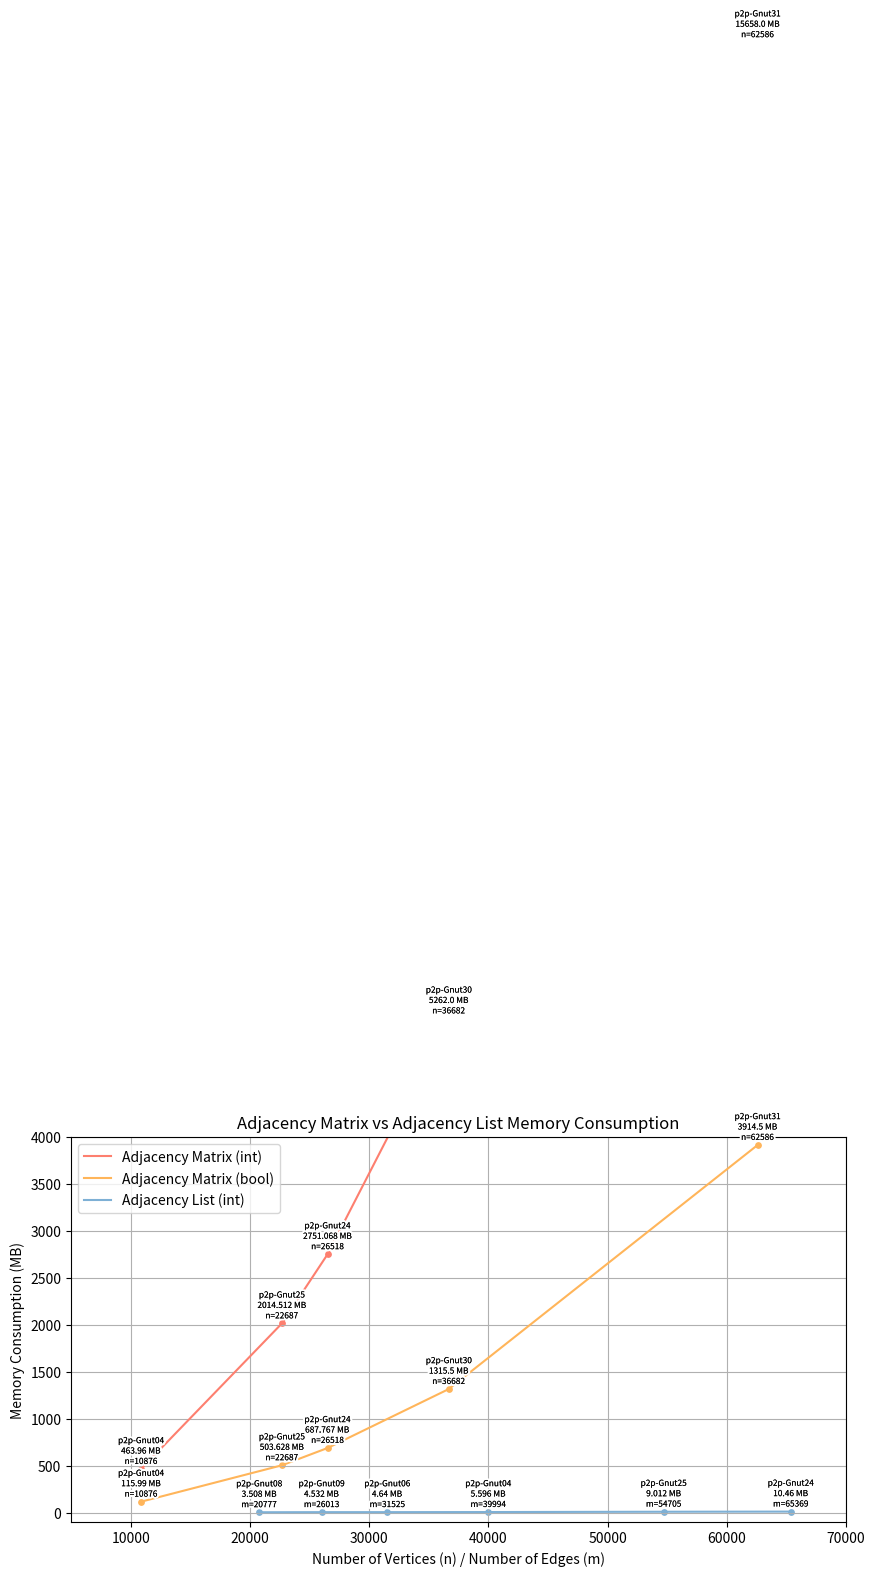

Recreate this plot in Python. (Note: this script raises an exception after producing the figure.)
import os
import matplotlib.pyplot as plt
from matplotlib import patheffects

names1 = ['p2p-Gnut04', 'p2p-Gnut25', 'p2p-Gnut24', 'p2p-Gnut30', 'p2p-Gnut31']
num_vertices = [10876, 22687, 26518, 36682, 62586]
adjMatrix = [463.960, 2014.512, 2751.068, 5262.000, 15658.000]
adjMatrixBool = [463.960/4, 2014.512/4, 2751.068/4, 5262.000/4, 15658.000/4]
names2 = ['p2p-Gnut08', 'p2p-Gnut09', 'p2p-Gnut06', 'p2p-Gnut04', 'p2p-Gnut25', 'p2p-Gnut24']
num_edges = [20777, 26013, 31525, 39994, 54705, 65369]
adjList = [3.508, 4.532, 4.640, 5.596, 9.012, 10.460 ] 

def add_contour(text):
    return [patheffects.withStroke(linewidth=3, foreground='white'), patheffects.Normal()]

plt.figure(figsize=(10, 5))

plt.plot(num_vertices, adjMatrix, color="#fd7f6f", label='Adjacency Matrix (int)')
plt.plot(num_vertices, adjMatrixBool, color="#ffb55a", label='Adjacency Matrix (bool)')
plt.plot(num_edges, adjList, color="#7eb0d5", label='Adjacency List (int)')

plt.scatter(num_vertices, adjMatrix, color="#fd7f6f",s=15)
plt.scatter(num_vertices, adjMatrixBool, color="#ffb55a",s=15)
plt.scatter(num_edges, adjList, color="#7eb0d5",s=15)

for i in range(len(names1)):
    text = plt.text(num_vertices[i], adjMatrix[i] + 350, f"{names1[i]}\n{adjMatrix[i]} MB\nn={num_vertices[i]}", ha='center', va='top', fontsize=6, color='black')
    text.set_path_effects(add_contour(text))

for i in range(len(names1)):
    text = plt.text(num_vertices[i], adjMatrixBool[i] + 350, f"{names1[i]}\n{adjMatrixBool[i]} MB\nn={num_vertices[i]}", ha='center', va='top', fontsize=6, color='black')
    text.set_path_effects(add_contour(text))

for i in range(len(names2)):
    text = plt.text(num_edges[i], adjList[i] + 350, f"{names2[i]}\n{adjList[i]} MB\nm={num_edges[i]}", ha='center', va='top', fontsize=6, color='black')
    text.set_path_effects(add_contour(text))


#set title
plt.title('Adjacency Matrix vs Adjacency List Memory Consumption')
plt.xlabel('Number of Vertices (n) / Number of Edges (m)')
plt.ylabel('Memory Consumption (MB)')

plt.xlim(5000, 70000)
plt.ylim(-100, 4000)

plt.legend(loc='upper left')

plt.grid(True)

script_dir = os.path.dirname(os.path.abspath(__file__))
plt.savefig(os.path.join(script_dir, 'ListVsMatrixMemory.png'))

plt.show()
